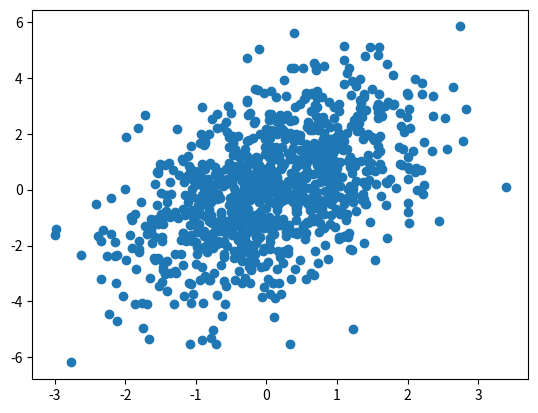

Reproduce this figure in Python.
import numpy as np
import matplotlib.pyplot as plt
from scipy.stats import ortho_group, multivariate_normal, multivariate_t

def moonrising(n):
    moon = np.empty((n,2))
    moon[:,0] = np.random.uniform(-1,1,n)
    moon[:,1] = np.random.uniform(1.5*(1-moon[:,0]**2),2*(1-moon[:,0]**2))
    # for i in range(n):
    #     moon[i,1] = np.random.uniform(1.5*(1-moon[i,0]**2),2*(1-moon[i,0]**2))
    return moon

def two_moons(n):
    moon1 = moonrising(n)
    moon1[:,0] += 1
    moon2 = -moonrising(n)
    moon2[:,0] += -1
    return np.concatenate((moon1,moon2))

def twogaussians(n,d):
    gaussian1 = np.random.standard_normal(size=(n, d)) + 3.5
    gaussian2 = np.random.standard_normal(size=(n, d)) - 3.5
    return np.concatenate((gaussian1,gaussian2))

def unbalanced_twogaussians(r,n,d):
    n1 = int(2*r*n)
    n2 = 2*n - n1
    gaussian1 = np.random.standard_normal(size=(n1, d)) + 3.5
    gaussian2 = np.random.standard_normal(size=(n2, d)) - 3.5
    return np.concatenate((gaussian1,gaussian2))

def three_gaussians(n_tot,d):
    n = n_tot//3
    gaussian1 = np.random.standard_normal(size=(n+(n_tot%3), d)) 
    gaussian2 = np.random.standard_normal(size=(n, d)) + 7
    gaussian3 = np.random.standard_normal(size=(n, d)) - 7
    return np.concatenate((gaussian1,gaussian2,gaussian3))

def five_gaussians(n_tot,d):
    n = n_tot//5
    gaussian1 = np.random.standard_normal(size=(n+(n_tot%5), d)) 
    gaussian2 = np.random.standard_normal(size=(n, d)) + 7
    gaussian3 = np.random.standard_normal(size=(n, d)) - 7
    gaussian4 = np.random.standard_normal(size=(n, d)) + 14
    gaussian5 = np.random.standard_normal(size=(n, d)) - 14
    return np.concatenate((gaussian1,gaussian2,gaussian3,gaussian4,gaussian5))

def unbalanced_three_gaussians(n_tot,d):
    n = n_tot//4
    gaussian1 = np.random.standard_normal(size=(n, d)) 
    gaussian2 = np.random.standard_normal(size=(2*n, d)) + 7
    gaussian3 = np.random.standard_normal(size=(n, d)) - 7
    return np.concatenate((gaussian1,gaussian2,gaussian3))

def power_gaussians(n_tot,d,amplitude=3.5):
    n = n_tot//d
    mean = np.zeros(d)
    mean[0] = amplitude
    gaussians = mean + np.random.standard_normal(size=(n+(n_tot%d), d)) 
    for i in range(1,d):
        mean = np.zeros(d)
        mean[i] = amplitude    
        current_gaussian = mean + np.random.standard_normal(size=(n, d)) 
        gaussians = np.concatenate((gaussians,current_gaussian))
    return gaussians

def contaminated_gaussian(n,d,contamination_ratio):
    gaussian = np.random.standard_normal(size=(n, d))
    n_contamination = int(n*contamination_ratio)
    gaussian[-n_contamination:,:] = np.random.standard_normal(size=(n_contamination, d)) + 3.5
    return gaussian

def circle(n,low=0,high=1):
    rho = np.sqrt(np.random.uniform(low=low,high=high,size=n))
    # print(rho)
    theta = np.random.uniform(low=0,high=2*np.pi,size=n)
    x = rho * np.cos(theta)
    y = rho * np.sin(theta)
    return np.column_stack((x,y))

def two_donuts(n):
    donut1 = circle(3*n,1,4)
    donut1[:,0] += 2
    donut2 = circle(n,0.25,1)
    donut2[:,0] -= 1
    return np.concatenate((donut1,donut2))

def gen_rand_covmat(d,sigmas=None):
    P = ortho_group.rvs(dim=d)
    if sigmas == None:
        sigmas = np.random.standard_normal(size=(d, 1))
    D = np.diagflat(sigmas**2)
    covmat = P @ D @ P.T
    return covmat

def student(n=100,d=2,mat=None,df=2):
    rv = multivariate_t(loc=np.zeros(d),shape=mat,df=df)
    samples = rv.rvs(size=n)
    return samples

def two_students(n,d,df=None):
    student1 = student(n,d,df) + 3.5
    student2 = student(n,d,df) - 3.5
    return np.concatenate((student1,student2))

def distribute(distrib='normal',n=100,d=2,covmat=None,r=0.7,low=1,high=4,df=None):
    if distrib == 'uniform':
        X = X = np.random.rand(n,d) 
    if distrib == 'normal':
        X = np.random.standard_normal(size=(n, d))
    if distrib == 'covmat':
        X = np.random.multivariate_normal(mean=np.zeros(d),cov=covmat,size=n)
    if distrib == 'two_gaussians':
        X = twogaussians(n//2,d)
    if distrib == 'unbalanced_twogaussians':
        X = unbalanced_twogaussians(r,n//2,d)
    if distrib == 'three_gaussians':
        X = three_gaussians(n,d)
    if distrib == 'five_gaussians':
        X = five_gaussians(n, d)
    if distrib == 'moon':
        X = moonrising(n)
    if distrib == 'two_moons':
        X = two_moons(n//2)  
    if distrib == 'donut':
        X = circle(n,low,high)
    if distrib == 'two_donuts':
        X = two_donuts(n//4)
    if distrib == 'power_gaussians':
        X = power_gaussians(n,d)
    if distrib == 'student':
        X = student(n,d,df)
    if distrib == 'two_students':
        X = two_students(n//2,d,df)
    return X

def get_densities(distrib,X,covmat=None,amplitude=3.5,df=None):
    n,d = X.shape
    if distrib == 'normal':
        gauss = multivariate_normal(mean=np.zeros(d), cov=np.identity(d))
        densities = gauss.pdf(X)
    if distrib == 'two_gaussians':
        gauss1 = multivariate_normal(mean=np.zeros(d)+3.5, cov=np.identity(d))
        densities1 = gauss1.pdf(X[:n//2])
        gauss2 = multivariate_normal(mean=np.zeros(d)-3.5, cov=np.identity(d))
        densities2 = gauss2.pdf(X[n//2:])
        densities = np.concatenate((densities1,densities2))
        # densities = densities.reshape(-1,1)
    if distrib == 'three_gaussians':
        n_third = n//3
        X1 = X[:n_third+(n%3)]
        X2 = X[(n_third+(n%3)):(2*n_third+(n%3))]
        X3 = X[(2*n_third+(n%3)):]
        gauss1 = multivariate_normal(mean=np.zeros(d), cov=np.identity(d))
        densities1 = gauss1.pdf(X1)
        gauss2 = multivariate_normal(mean=np.zeros(d)+7, cov=np.identity(d))
        densities2 = gauss2.pdf(X2)
        gauss3 = multivariate_normal(mean=np.zeros(d)-7, cov=np.identity(d))
        densities3 = gauss3.pdf(X3)
        densities = np.concatenate((densities1,densities2,densities3))
    if distrib == 'covmat':
        gauss = multivariate_normal(mean=np.zeros(d), cov=covmat)
        densities = gauss.pdf(X)
    if distrib == 'power_gaussians':
        n_div = n//d
        # init first gaussians
        mean = np.zeros(d)
        mean[0] = amplitude
        current_X = X[:n_div+(n%d)]    
        gaussian = multivariate_normal(mean=mean, cov=np.identity(d))
        densities = gaussian.pdf(current_X)
        # loop for the rest
        for i in range(1,d):
            current_X = X[i*n_div+(n%d):(i+1)*n_div+(n%d)]
            mean = np.zeros(d)
            mean[i] = amplitude    
            current_gaussian = multivariate_normal(mean=mean, cov=np.identity(d))
            current_densities = current_gaussian.pdf(current_X)
            densities = np.concatenate((densities,current_densities))
    if distrib == 'student':
        stud = multivariate_t(loc=np.zeros(d),shape=covmat,df=df)
        densities = stud.pdf(X)
    if distrib == 'two_students':
        stud1 = multivariate_t(loc=np.zeros(d)+3.5,df=df)
        densities1 = stud1.pdf(X[:n//2])
        stud2 = multivariate_t(loc=np.zeros(d)-3.5,df=df)
        densities2 = stud2.pdf(X[n//2:])
        densities = np.concatenate((densities1,densities2))
    return densities






if __name__=='__main__':
    n= 1000
    d = 2
    seed_num = 42
    np.random.seed(seed_num)
    # data = moonrising(n)
    # data = two_moons(n)
    # data = np.random.standard_normal(size=(n, d))
    # data = np.random.standard_t(5,size=(n, d))
    # data = np.random.standard_cauchy(size=(n, d))
    # data = np.random.uniform(-1,1,(n,d))
    # data = np.random.exponential(size=(n,d))
    # data = twogaussians(n,d)
    # data = circle(n,1,4)
    # data = circle(n,0.25,1)
    # data = two_donuts(n)
    # data = three_gaussians(n,d)
    data = np.random.multivariate_normal(mean=[0,0],cov=[[1,1],[1,4]],size=n)



    print(data)
    plt.scatter(data[:,0], data[:,1])
    plt.show()
